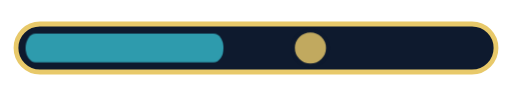
t = 0.00 s
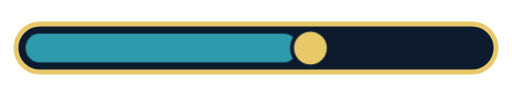
t = 0.60 s
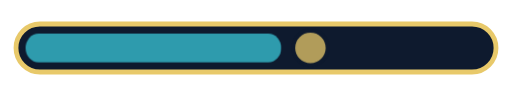
t = 1.35 s
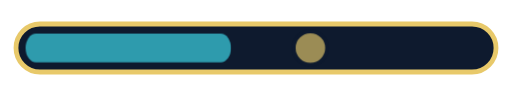
t = 1.73 s
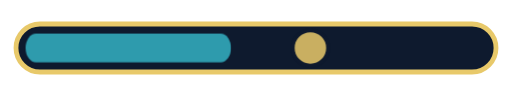
t = 2.48 s
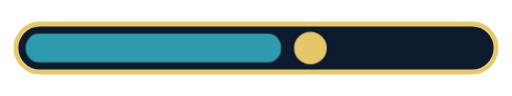
t = 2.85 s

The animated SVG that drew these frames (rendered in a browser with its animation timeline set to each time). Animation: 10 CSS @keyframes rules; one cycle of 3.60 s, repeats indefinitely.

<svg xmlns="http://www.w3.org/2000/svg" width="1280" height="240" viewBox="0 0 640 120" fill="none" stroke-linecap="round" stroke-linejoin="round" role="img" aria-label="Progress bar"><title>Progress bar</title><style>
@keyframes pulse{0%,100%{transform:scale(.9);opacity:.65}50%{transform:scale(1);opacity:1}}
@keyframes nudge{0%,100%{transform:translateX(-6px)}50%{transform:translateX(6px)}}
@keyframes left{0%,100%{transform:translateX(6px)}50%{transform:translateX(-6px)}}
@keyframes slide{0%,100%{transform:translateX(-8px);opacity:.65}50%{transform:translateX(0);opacity:1}}
@keyframes rise{0%,100%{transform:translateY(7px);opacity:.65}50%{transform:translateY(0);opacity:1}}
@keyframes fall{0%,100%{transform:translateY(-7px)}50%{transform:translateY(7px)}}
@keyframes turn{from{transform:rotate(-8deg)}to{transform:rotate(8deg)}}
@keyframes reveal{0%,100%{transform:scaleX(.65)}50%{transform:scaleX(1)}}
@keyframes fade{0%,100%{opacity:.4}50%{opacity:1}}
@keyframes dash{to{stroke-dashoffset:-72}}
.m-pulse{animation:pulse 2.4s ease-in-out infinite;transform-box:view-box}
.m-nudge{animation:nudge 2.4s ease-in-out infinite;transform-box:view-box}
.m-left{animation:left 2.4s ease-in-out infinite;transform-box:view-box}
.m-slide{animation:slide 2.4s ease-in-out infinite;transform-box:view-box}
.m-rise{animation:rise 2.4s ease-in-out infinite;transform-box:view-box}
.m-fall{animation:fall 2.4s ease-in-out infinite;transform-box:view-box}
.m-turn{animation:turn 3s ease-in-out infinite alternate;transform-box:view-box}
.m-reveal{animation:reveal 2.4s ease-in-out infinite;transform-box:view-box}
.m-fade{animation:fade 2.4s ease-in-out infinite;transform-box:view-box}
.m-dash{animation:dash 2.4s ease-in-out infinite;transform-box:view-box}
@media(prefers-reduced-motion:reduce){g{animation:none!important}}</style><g id="track" class="m-none" style="transform-origin:320px 60px;animation-delay:-0s"><rect x="20" y="30" width="600" height="60" rx="30" fill="#0e1a2e" stroke="#e8c96a" stroke-width="6"/></g><g id="fill" class="m-reveal" style="transform-origin:32px 60px;animation-delay:-0.3s"><rect x="32" y="42" width="356" height="36" rx="18" fill="#2e9bad"/></g><g id="marker" class="m-pulse" style="transform-origin:388px 60px;animation-delay:-0.6s"><circle cx="388" cy="60" r="23" fill="#e8c96a" stroke="#0e1a2e" stroke-width="5"/></g></svg>
